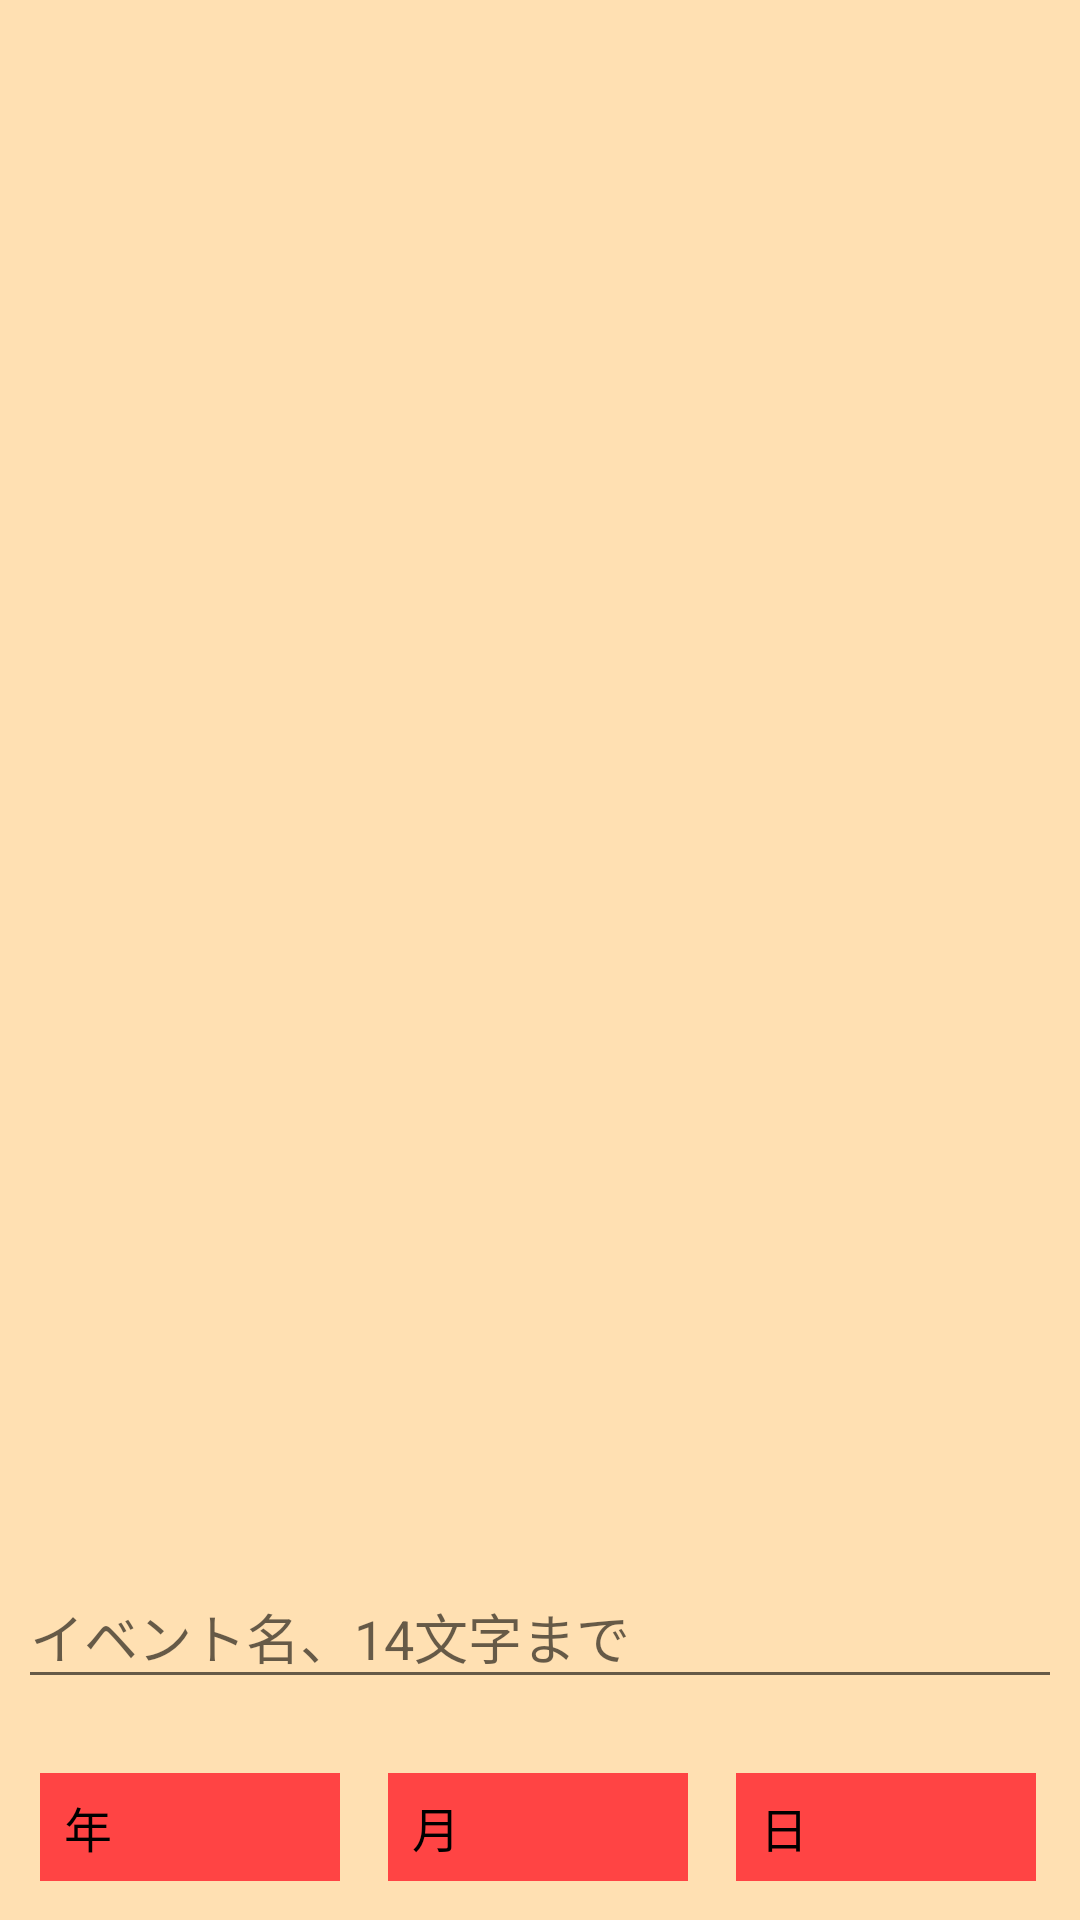

Produce the Android XML layout that renders to this screen, including the resource entries it uses.
<!-- AndroidManifest.xml: application theme AppTheme -->
<!-- res/layout/fragment_input_event.xml -->
<android.support.constraint.ConstraintLayout xmlns:android="http://schemas.android.com/apk/res/android"
    xmlns:app="http://schemas.android.com/apk/res-auto"
    xmlns:tools="http://schemas.android.com/tools"
    android:layout_width="match_parent"
    android:layout_height="match_parent"
    tools:context="com.example.enpit_p15.mact_event_tokogamen.InputEventFragment">

    

    <Spinner
        android:id="@+id/yearSpinner"
        android:layout_width="100dp"
        android:layout_height="36dp"
        android:background="@android:color/holo_red_light"
        android:entries="@array/year_list"
        android:layout_marginTop="16dp"
        app:layout_constraintTop_toBottomOf="@+id/textInputLayout2"
        app:layout_constraintRight_toLeftOf="@+id/monthSpinner"
        android:layout_marginRight="16dp"
        android:layout_marginBottom="16dp"
        app:layout_constraintBottom_toTopOf="@+id/genreSpinner" />

    <Spinner
        android:id="@+id/monthSpinner"
        android:layout_width="100dp"
        android:layout_height="36dp"
        android:layout_marginStart="8dp"
        android:background="@android:color/holo_red_light"
        android:entries="@array/month_list"
        android:layout_marginTop="16dp"
        app:layout_constraintTop_toBottomOf="@+id/textInputLayout2"
        android:layout_marginLeft="16dp"
        app:layout_constraintLeft_toLeftOf="parent"
        android:layout_marginRight="16dp"
        app:layout_constraintRight_toRightOf="parent"
        android:layout_marginBottom="16dp"
        app:layout_constraintBottom_toTopOf="@+id/genreSpinner"
        app:layout_constraintHorizontal_bias="0.514" />

    <Spinner
        android:id="@+id/daySpinner"
        android:layout_width="100dp"
        android:layout_height="36dp"
        android:background="@android:color/holo_red_light"
        android:entries="@array/day_list"
        android:layout_marginTop="16dp"
        app:layout_constraintTop_toBottomOf="@+id/textInputLayout2"
        android:layout_marginBottom="16dp"
        app:layout_constraintBottom_toTopOf="@+id/genreSpinner"
        app:layout_constraintLeft_toRightOf="@+id/monthSpinner"
        android:layout_marginLeft="16dp" />

    <Spinner
        android:id="@+id/genreSpinner"
        android:layout_width="200dp"
        android:layout_height="36dp"
        android:layout_marginEnd="8dp"
        android:layout_marginLeft="16dp"
        android:layout_marginRight="16dp"
        android:layout_marginStart="8dp"
        android:background="@color/colorAccent"
        android:entries="@array/category_list"
        app:layout_constraintLeft_toLeftOf="parent"
        app:layout_constraintRight_toRightOf="parent"
        android:layout_marginTop="70dp"
        app:layout_constraintTop_toBottomOf="@+id/textInputLayout2" />

    <Spinner
        android:id="@+id/PrefectureSpinner"
        android:layout_width="200dp"
        android:layout_height="36dp"
        android:layout_marginEnd="8dp"
        android:layout_marginLeft="16dp"
        android:layout_marginRight="16dp"
        android:layout_marginStart="8dp"
        android:layout_marginTop="16dp"
        android:background="@android:color/holo_blue_bright"
        android:entries="@array/prefecture_list"
        app:layout_constraintLeft_toLeftOf="parent"
        app:layout_constraintRight_toRightOf="parent"
        app:layout_constraintTop_toBottomOf="@+id/genreSpinner" />

    <Spinner
        android:id="@+id/costSpinner"
        android:layout_width="200dp"
        android:layout_height="36dp"
        android:layout_marginEnd="16dp"
        android:layout_marginLeft="16dp"
        android:layout_marginRight="16dp"
        android:layout_marginStart="16dp"
        android:layout_marginTop="16dp"
        android:background="@android:color/holo_orange_dark"
        android:entries="@array/cost_list"
        app:layout_constraintLeft_toLeftOf="parent"
        app:layout_constraintRight_toRightOf="parent"
        app:layout_constraintTop_toBottomOf="@+id/PrefectureSpinner" />

    <Button
        android:id="@+id/Hanei"
        android:layout_width="88dp"
        android:layout_height="wrap_content"
        android:layout_marginBottom="8dp"
        android:layout_marginEnd="8dp"
        android:layout_marginLeft="16dp"
        android:layout_marginRight="16dp"
        android:layout_marginStart="8dp"
        android:text="設定"
        app:layout_constraintBottom_toTopOf="@+id/textInputLayout"
        app:layout_constraintLeft_toRightOf="@+id/costSpinner"
        app:layout_constraintRight_toRightOf="parent"
        android:layout_marginTop="16dp"
        app:layout_constraintTop_toBottomOf="@+id/monthSpinner"
        app:layout_constraintVertical_bias="0.504" />

    <android.support.design.widget.TextInputLayout
        android:id="@+id/textInputLayout"
        android:layout_width="349dp"
        android:layout_height="104dp"
        android:layout_marginEnd="8dp"
        android:layout_marginLeft="16dp"
        android:layout_marginRight="16dp"
        android:layout_marginStart="8dp"
        android:layout_marginTop="220dp"
        app:layout_constraintLeft_toLeftOf="parent"
        app:layout_constraintRight_toRightOf="parent"
        app:layout_constraintTop_toBottomOf="@+id/textInputLayout2">

        <EditText
            android:id="@+id/bodyEditText"
            android:layout_width="match_parent"
            android:layout_height="wrap_content"
            android:hint="イベント詳細" />
    </android.support.design.widget.TextInputLayout>

    <android.support.design.widget.TextInputLayout
        android:id="@+id/textInputLayout2"
        android:layout_width="348dp"
        android:layout_height="60dp"
        android:layout_marginEnd="8dp"
        android:layout_marginLeft="8dp"
        android:layout_marginRight="8dp"
        android:layout_marginStart="8dp"
        android:layout_marginTop="32dp"
        app:layout_constraintLeft_toLeftOf="parent"
        app:layout_constraintRight_toRightOf="parent"
        app:layout_constraintTop_toBottomOf="@+id/cardView">

        <EditText
            android:id="@+id/title"
            android:layout_width="match_parent"
            android:layout_height="wrap_content"
            android:hint="イベント名、14文字まで" />
    </android.support.design.widget.TextInputLayout>

    <android.support.v7.widget.CardView
        android:id="@+id/cardView"
        android:layout_width="400dp"
        android:layout_height="450dp"
        android:layout_marginEnd="16dp"
        android:layout_marginLeft="16dp"
        android:layout_marginRight="16dp"
        android:layout_marginStart="16dp"
        android:layout_marginTop="32dp"
        android:visibility="invisible"
        app:layout_constraintDimensionRatio="w,1:1.6"
        app:layout_constraintHorizontal_bias="0.52"
        app:layout_constraintLeft_toLeftOf="parent"
        app:layout_constraintRight_toRightOf="parent"
        app:layout_constraintTop_toTopOf="parent">

        <ImageView
            android:id="@+id/format_photo"
            android:layout_width="match_parent"
            android:layout_height="match_parent"
            android:layout_margin="16dp"
            android:scaleType="centerCrop"
            app:srcCompat="@drawable/ic_no_image" />

    </android.support.v7.widget.CardView>

</android.support.constraint.ConstraintLayout>
<!-- resources referenced by this layout -->
<resources>
  <string-array name="category_list">
          <item>ジャンルから選ぶ</item>
          <item>季節のイベント</item>
          <item>祭り</item>
          <item>スポーツ</item>
          <item>ライブ</item>
          <item>フェス</item>
          <item>アニメ・ゲーム</item>
          <item>映画</item>
          <item>福祉</item>
          <item>教育</item>
          <item>その他</item>
      </string-array>
  <string-array name="cost_list">
          <item>参加費用から選ぶ</item>
          <item>無料</item>
          <item>～500円未満</item>
          <item>500円以上1000円未満</item>
          <item>1000円以上2000円未満</item>
          <item>2000円以上5000円未満</item>
          <item>5000円以上10000円未満</item>
          <item>10000円以上</item>
          </string-array>
  <string-array name="day_list">
          <item>日</item>
          <item>1</item>
          <item>2</item>
          <item>3</item>
          <item>4</item>
          <item>5</item>
          <item>6</item>
          <item>7</item>
          <item>8</item>
          <item>9</item>
          <item>10</item>
          <item>11</item>
          <item>12</item>
          <item>13</item>
          <item>14</item>
          <item>15</item>
          <item>16</item>
          <item>17</item>
          <item>18</item>
          <item>19</item>
          <item>20</item>
          <item>21</item>
          <item>22</item>
          <item>23</item>
          <item>24</item>
          <item>25</item>
          <item>26</item>
          <item>27</item>
          <item>28</item>
          <item>29</item>
          <item>30</item>
          <item>31</item>
      </string-array>
  <string-array name="month_list">
          <item>月</item>
          <item>1</item>
          <item>2</item>
          <item>3</item>
          <item>4</item>
          <item>5</item>
          <item>6</item>
          <item>7</item>
          <item>8</item>
          <item>9</item>
          <item>10</item>
          <item>11</item>
          <item>12</item>
      </string-array>
  <string-array name="prefecture_list">
          <item>都道府県から選ぶ</item>
          <item>北海道</item>
          <item>青森県</item>
          <item>岩手県</item>
          <item>宮城県</item>
          <item>秋田県</item>
          <item>山形県</item>
          <item>福島県</item>
          <item>茨城県</item>
          <item>栃木県</item>
          <item>群馬県</item>
          <item>埼玉県</item>
          <item>千葉県</item>
          <item>東京都</item>
          <item>神奈川県</item>
          <item>新潟県</item>
          <item>富山県</item>
          <item>石川県</item>
          <item>福井県</item>
          <item>山梨県</item>
          <item>長野県</item>
          <item>岐阜県</item>
          <item>静岡県</item>
          <item>愛知県</item>
          <item>三重県</item>
          <item>滋賀県</item>
          <item>京都府</item>
          <item>大阪府</item>
          <item>奈良県</item>
          <item>和歌山県</item>
          <item>鳥取県</item>
          <item>島根県</item>
          <item>岡山県</item>
          <item>広島県</item>
          <item>山口県</item>
          <item>徳島県</item>
          <item>香川県</item>
          <item>愛媛県</item>
          <item>高知県</item>
          <item>福岡県</item>
          <item>佐賀県</item>
          <item>長崎県</item>
          <item>熊本県</item>
          <item>大分県</item>
          <item>宮崎県</item>
          <item>鹿児島県</item>
          <item>沖縄県</item>
      </string-array>
  <string-array name="year_list">
          <item>年</item>
          <item>2017</item>
          <item>2018</item>
          <item>2019</item>
          <item>2020</item>
          <item>2021</item>
          <item>2022</item>
          <item>2023</item>
          <item>2024</item>
          <item>2025</item>
      </string-array>
  <color name="colorAccent">#40ff40</color>
  <style name="AppTheme" parent="Theme.AppCompat.Light.DarkActionBar">
          
          <item name="colorPrimary">@android:color/holo_orange_dark</item>
          <item name="colorPrimaryDark">@color/colorPrimaryDark</item>
          <item name="colorAccent">@color/colorAccent</item>
          <item name="android:colorBackground">@color/background_material_light</item>
          <item name="android:textColorPrimary">@android:color/background_light</item>
      </style>
  <color name="colorPrimaryDark">#303F9F</color>
  <color name="background_material_light">#ffe0b2</color>
</resources>
